The GitHub repository ApurvArc/Textile-Defect-Detection contains a labelled image folder "FabricDefectDataset" with 9 categories: broken stitch, defect free, hole, horizontal defect, lines, needle mark, pinched fabric, stain, vertical defect. Examples follow, each with its label.

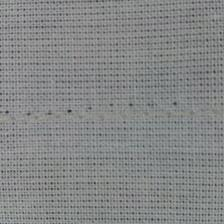
Label: needle mark

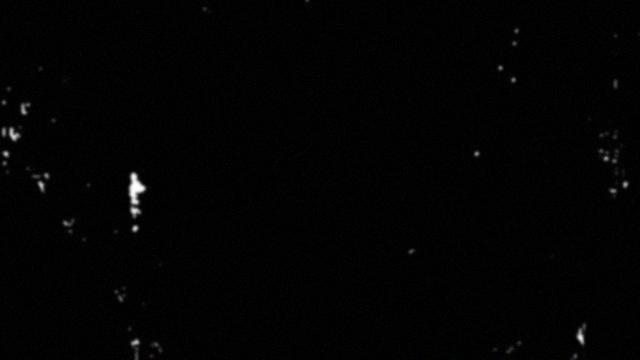
Label: hole

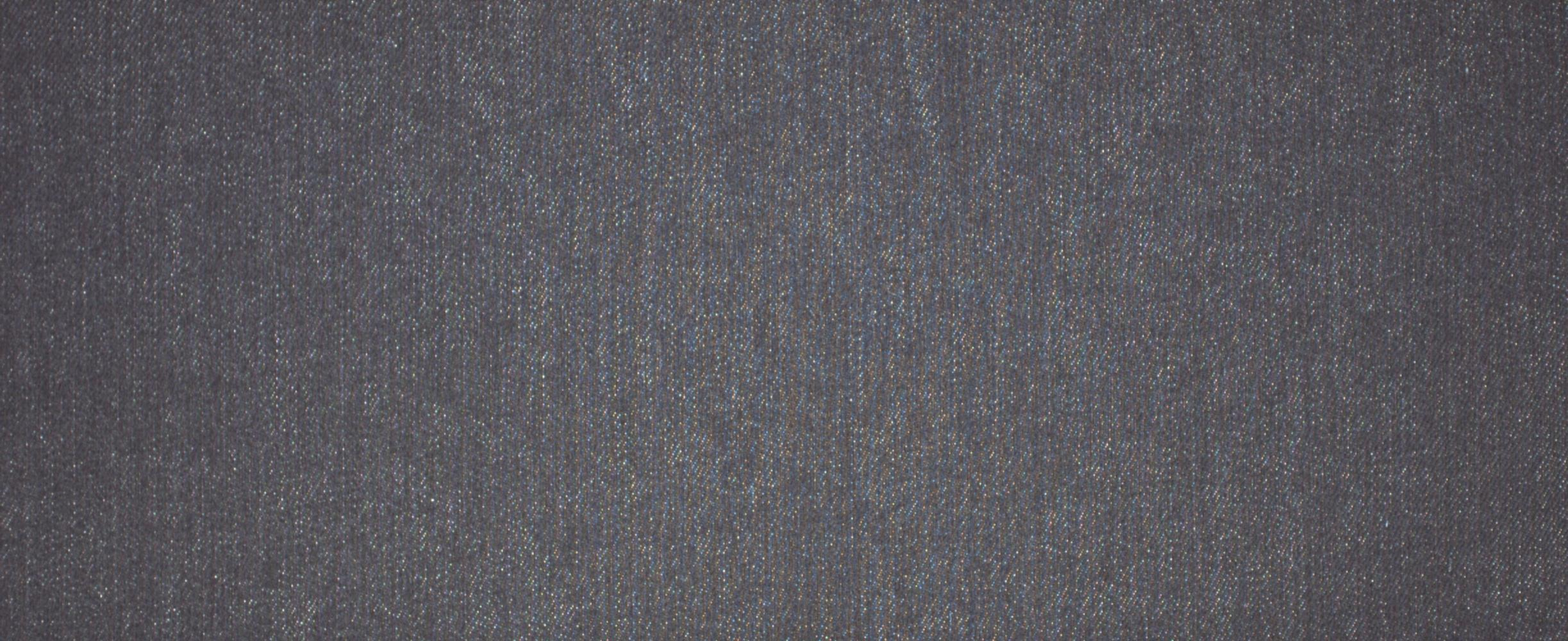
Label: defect free

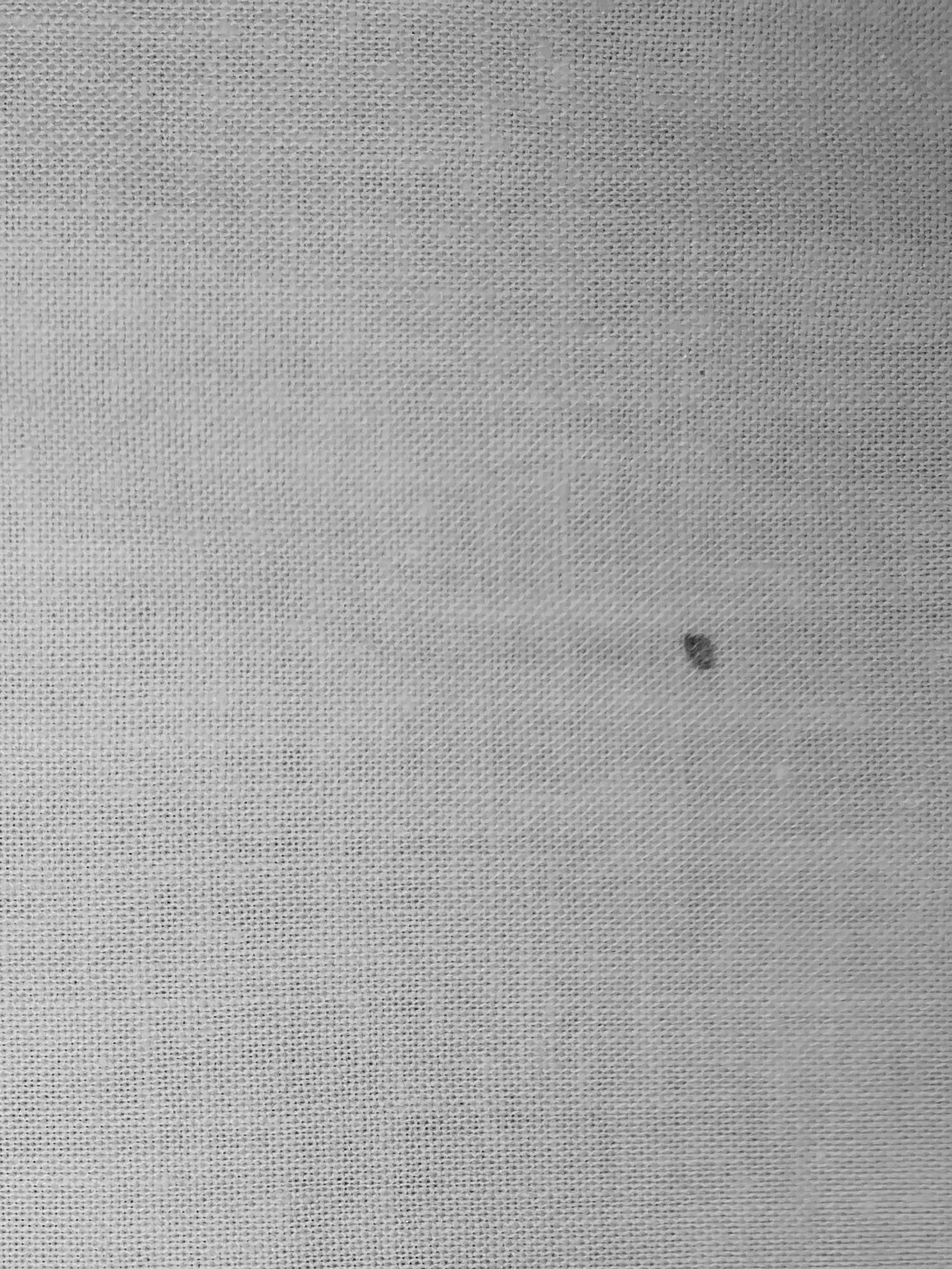
Label: stain

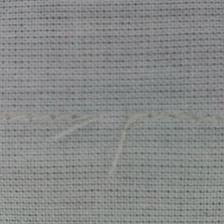
Label: broken stitch

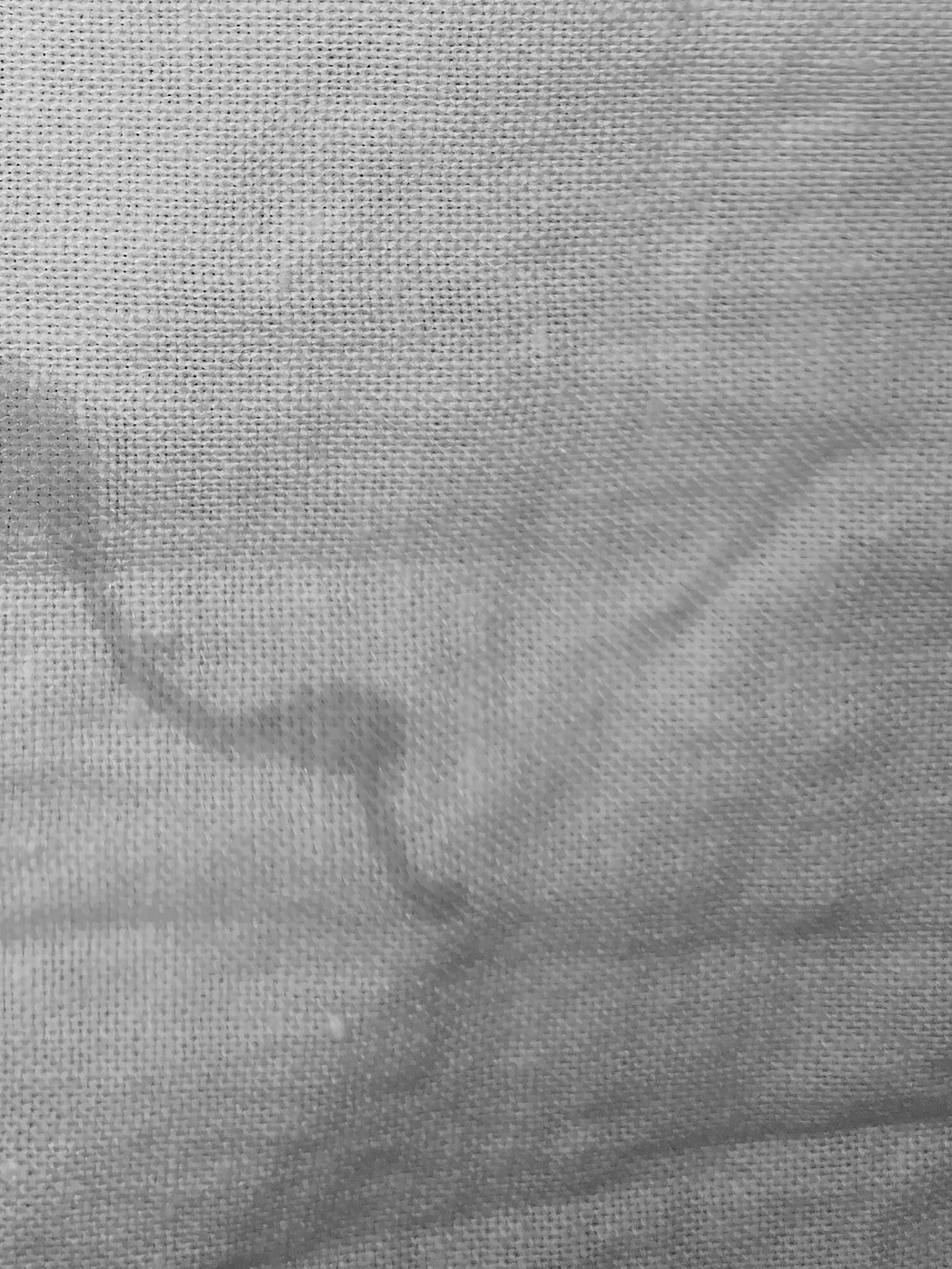
Label: stain
